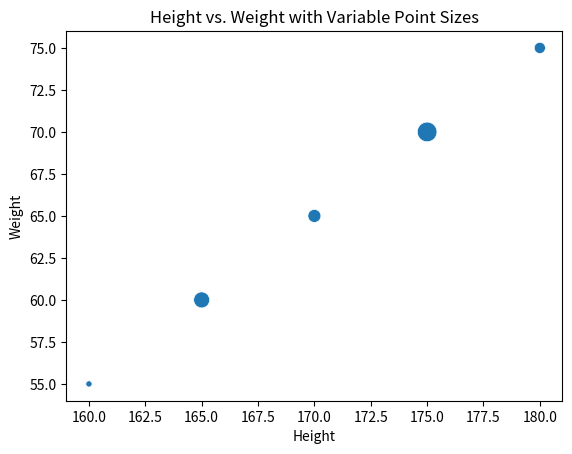

Source code (Python):
import seaborn as sns
import matplotlib.pyplot as plt
import pandas as pd

# Sample data (make sure your actual dataset matches this structure)
data = {
    'height': [160, 165, 170, 175, 180],
    'weight': [55, 60, 65, 70, 75],
    'size': [10, 15, 13, 18, 12]
}

df = pd.DataFrame(data)

# Create scatter plot with point size
sns.scatterplot(data=df, x='height', y='weight', size='size', sizes=(20, 200), legend=False)

# Add labels and title
plt.xlabel('Height')
plt.ylabel('Weight')
plt.title('Height vs. Weight with Variable Point Sizes')

# Show the plot
plt.show()